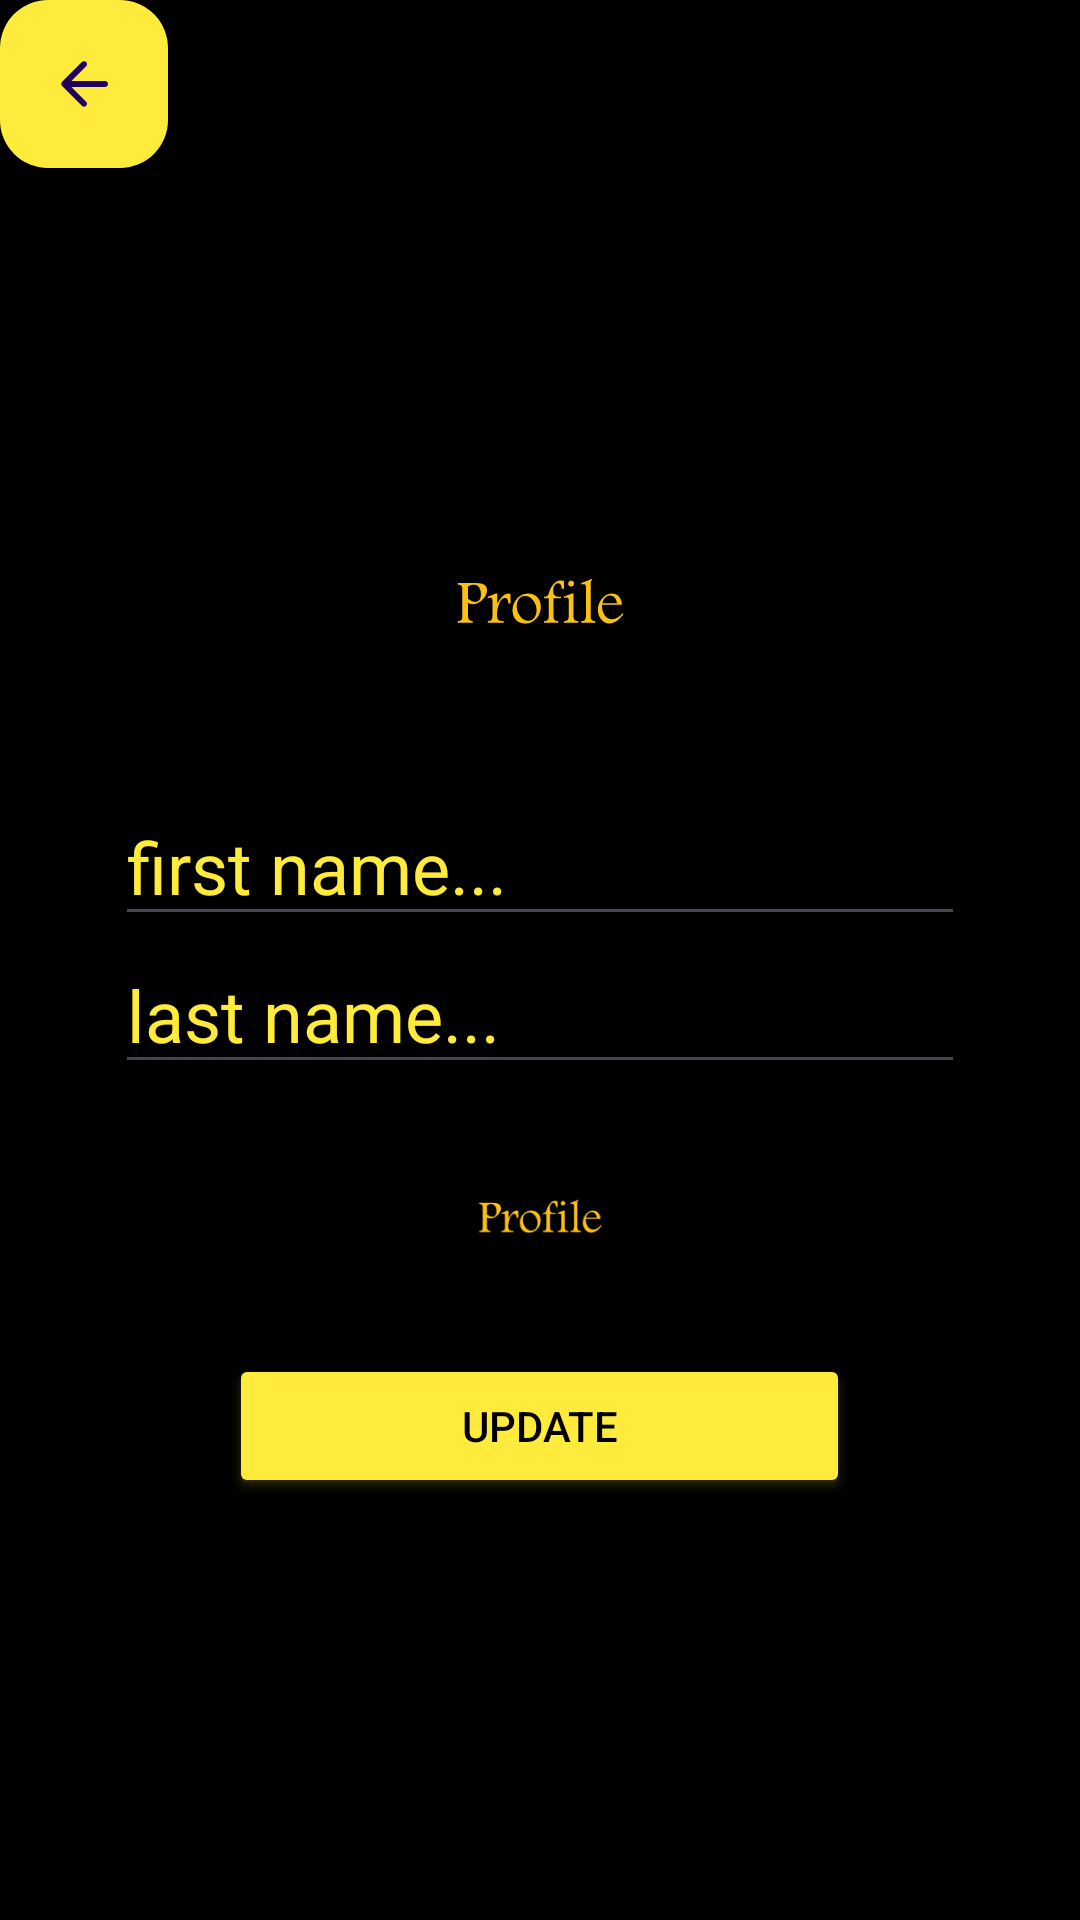

This screen was rendered from an Android layout file. Write that file and the resources it references.
<!-- AndroidManifest.xml: application theme Theme.TheStar -->
<!-- res/layout/fragment_profile.xml -->
<?xml version="1.0" encoding="utf-8"?>
<FrameLayout xmlns:android="http://schemas.android.com/apk/res/android"
    xmlns:app="http://schemas.android.com/apk/res-auto"
    xmlns:tools="http://schemas.android.com/tools"
    android:layout_width="match_parent"
    android:layout_height="match_parent"
    android:background="@drawable/ic_launcher_1_background"
    >

    <LinearLayout
        android:layout_width="match_parent"
        android:layout_height="match_parent"
        android:background="#000000"
        android:gravity="center"
        android:orientation="vertical">

        <ImageView
            android:id="@+id/ivLogoUserDetailsEdit"
            android:layout_width="133dp"
            android:layout_height="122dp"
            android:src="@drawable/profile_foreground" />

        <EditText
            android:id="@+id/etFirstnameUserDetailsEdit"
            android:layout_width="wrap_content"
            android:layout_height="wrap_content"
            android:ems="10"
            android:hint="first name..."
            android:inputType="textEmailAddress"
            android:textColor="#FFEB3B"
            android:textColorHint="#FFEB3B"
            android:textSize="24sp" />

        <EditText
            android:id="@+id/etLastnameUserDetailsEdit"
            android:layout_width="wrap_content"
            android:layout_height="wrap_content"
            android:ems="10"
            android:hint="last name..."
            android:inputType="textEmailAddress"
            android:textColor="#FFEB3B"
            android:textColorHint="#FFEB3B"
            android:textSize="24sp" />

        <ImageView
            android:id="@+id/ivuserprofile"
            android:layout_width="90dp"
            android:layout_height="90dp"
            android:src="@drawable/profile_foreground" />

        <Button
            android:id="@+id/btnUpdateUserDetailsEdit"
            android:layout_width="207dp"
            android:layout_height="wrap_content"
            android:backgroundTint="#FFEB3B"
            android:outlineAmbientShadowColor="#FFEB3B"
            android:outlineSpotShadowColor="#FFEB3B"
            android:shadowColor="#FFEB3B"
            android:text="UPDATE"
            android:textColor="#000000"
            android:textColorHighlight="#FFEB3B"
            android:textColorHint="#FFEB3B"
            android:textColorLink="#FFEB3B"
            app:rippleColor="#FFEB3B"
            app:strokeColor="#FFEB3B" />

    </LinearLayout>

    <com.google.android.material.floatingactionbutton.FloatingActionButton
        android:id="@+id/btnbackprofile"
        android:layout_width="wrap_content"
        android:layout_height="wrap_content"
        android:layout_gravity="top|left"
        android:background="#FFEB3B"
        android:clickable="true"
        android:src="@drawable/round_arrow_back_24"
        app:backgroundTint="#FFEB3B" />

</FrameLayout>
<!-- resources referenced by this layout -->
<resources>
  <!-- drawable profile_foreground: vector/xml drawable (drawable, 5663 chars, omitted) -->
  <!-- drawable round_arrow_back_24 (drawable) -->
  <vector xmlns:android="http://schemas.android.com/apk/res/android" android:autoMirrored="true" android:height="24dp" android:tint="#FCC014" android:viewportHeight="24" android:viewportWidth="24" android:width="24dp">
        
      <path android:fillColor="@android:color/white" android:pathData="M19,11H7.83l4.88,-4.88c0.39,-0.39 0.39,-1.03 0,-1.42 -0.39,-0.39 -1.02,-0.39 -1.41,0l-6.59,6.59c-0.39,0.39 -0.39,1.02 0,1.41l6.59,6.59c0.39,0.39 1.02,0.39 1.41,0 0.39,-0.39 0.39,-1.02 0,-1.41L7.83,13H19c0.55,0 1,-0.45 1,-1s-0.45,-1 -1,-1z"/>
      
  </vector>
  <style name="Theme.TheStar" parent="Base.Theme.TheStar" />
  <style name="Base.Theme.TheStar" parent="Theme.Material3.DayNight.NoActionBar">
          
          
          <item name="colorPrimary">#CDDC39</item>
  
      </style>
</resources>
